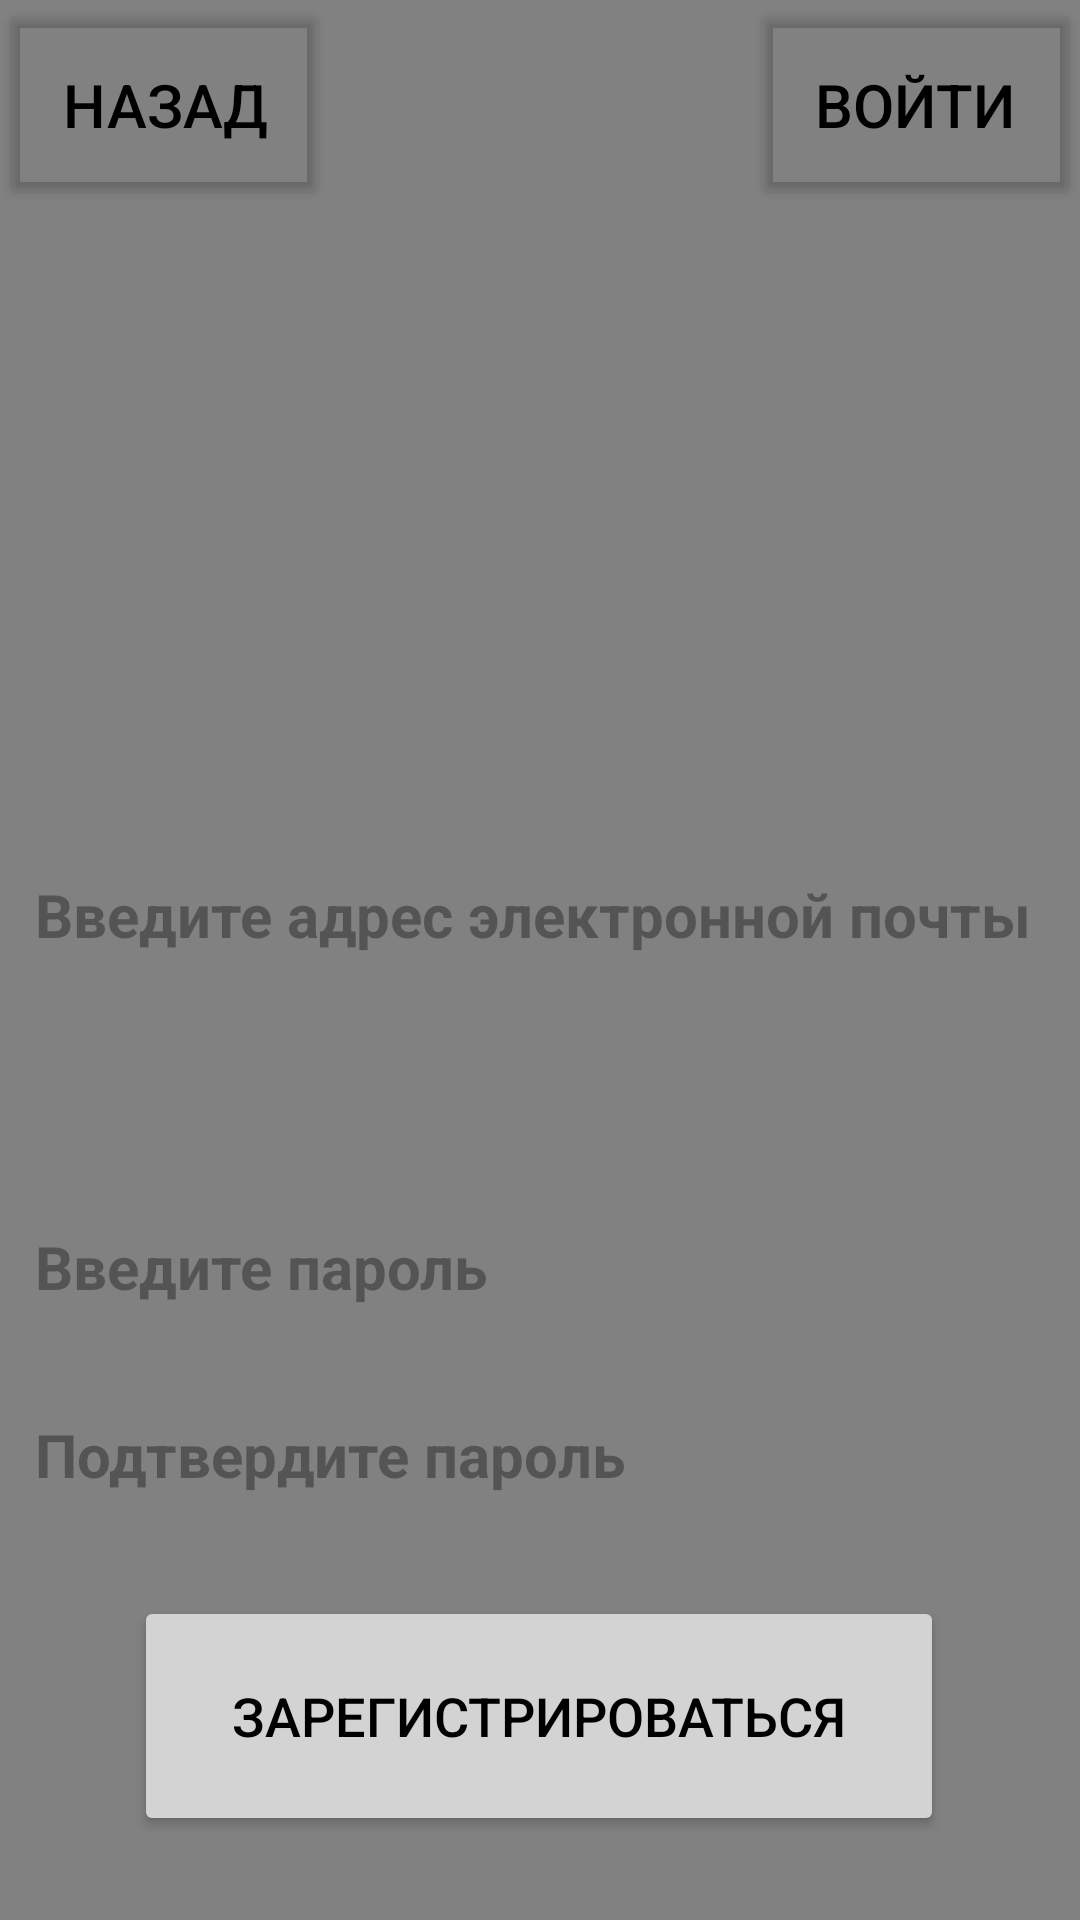

Reconstruct the res/layout file that produces this screen, plus the resources it refers to.
<!-- AndroidManifest.xml: application theme Theme.AutoService_4 -->
<!-- res/layout/activity_register.xml -->
<?xml version="1.0" encoding="utf-8"?>
<androidx.constraintlayout.widget.ConstraintLayout xmlns:android="http://schemas.android.com/apk/res/android"
    xmlns:app="http://schemas.android.com/apk/res-auto"
    xmlns:tools="http://schemas.android.com/tools"
    android:layout_width="match_parent"
    android:layout_height="match_parent"
    android:background="#818181"
    tools:context=".MainActivities.RegisterActivity">

    <Button
        android:id="@+id/reg_btnRegister"
        android:layout_width="270dp"
        android:layout_height="80dp"
        android:backgroundTint="#D3D3D3"
        android:text="Зарегистрироваться"
        android:textColor="#000000"
        android:textSize="18dp"
        app:layout_constraintBottom_toBottomOf="parent"
        app:layout_constraintEnd_toEndOf="parent"
        app:layout_constraintHorizontal_bias="0.496"
        app:layout_constraintStart_toStartOf="parent"
        app:layout_constraintTop_toTopOf="parent"
        app:layout_constraintVertical_bias="0.95" />

    <Button
        android:id="@+id/reg_btnBack"
        android:layout_width="110dp"
        android:layout_height="70dp"
        android:backgroundTint="#00000000"
        android:text="Назад"
        android:textColor="#000000"
        android:textSize="20dp"
        app:layout_constraintBottom_toBottomOf="parent"
        app:layout_constraintEnd_toEndOf="parent"
        app:layout_constraintHorizontal_bias="0.0"
        app:layout_constraintStart_toStartOf="parent"
        app:layout_constraintTop_toTopOf="parent"
        app:layout_constraintVertical_bias="0.0" />

    <Button
        android:id="@+id/reg_btnLogin"
        android:layout_width="110dp"
        android:layout_height="70dp"
        android:backgroundTint="#00000000"
        android:text="Войти"
        android:textColor="#000000"
        android:textSize="20dp"
        app:layout_constraintBottom_toBottomOf="parent"
        app:layout_constraintEnd_toEndOf="parent"
        app:layout_constraintHorizontal_bias="1.0"
        app:layout_constraintStart_toStartOf="parent"
        app:layout_constraintTop_toTopOf="parent"
        app:layout_constraintVertical_bias="0.0" />

    <EditText
        android:id="@+id/reg_numberInput"
        android:layout_width="368dp"
        android:layout_height="57dp"
        android:background="@drawable/btn_ygli"
        android:ems="10"
        android:hint="Введите адрес электронной почты"
        android:inputType="textEmailAddress"
        android:padding="15dp"
        android:textColor="@android:color/black"
        android:textColorHint="#59000000"
        android:textSize="20sp"
        android:textStyle="bold"
        app:layout_constraintBottom_toBottomOf="parent"
        app:layout_constraintEnd_toEndOf="parent"
        app:layout_constraintHorizontal_bias="0.488"
        app:layout_constraintStart_toStartOf="parent"
        app:layout_constraintTop_toTopOf="parent"
        app:layout_constraintVertical_bias="0.474" />

    <EditText
        android:id="@+id/reg_podPassInput"
        android:layout_width="368dp"
        android:layout_height="57dp"
        android:background="@drawable/btn_ygli"
        android:ems="10"
        android:hint="Подтвердите пароль"
        android:inputType="textPassword"
        android:padding="15dp"
        android:textColor="@android:color/black"
        android:textColorHint="#59000000"
        android:textSize="20sp"
        android:textStyle="bold"
        app:layout_constraintBottom_toBottomOf="parent"
        app:layout_constraintEnd_toEndOf="parent"
        app:layout_constraintHorizontal_bias="0.488"
        app:layout_constraintStart_toStartOf="parent"
        app:layout_constraintTop_toTopOf="parent"
        app:layout_constraintVertical_bias="0.783" />

    <EditText
        android:id="@+id/reg_passInput"
        android:layout_width="368dp"
        android:layout_height="57dp"
        android:background="@drawable/btn_ygli"
        android:ems="10"
        android:hint="Введите пароль"
        android:inputType="textPassword"
        android:padding="15dp"
        android:textColor="@android:color/black"
        android:textColorHint="#59000000"
        android:textSize="20sp"
        android:textStyle="bold"
        app:layout_constraintBottom_toBottomOf="parent"
        app:layout_constraintEnd_toEndOf="parent"
        app:layout_constraintHorizontal_bias="0.488"
        app:layout_constraintStart_toStartOf="parent"
        app:layout_constraintTop_toTopOf="parent"
        app:layout_constraintVertical_bias="0.675" />

    <ImageView
        android:id="@+id/imageView9"
        android:layout_width="179dp"
        android:layout_height="152dp"
        app:layout_constraintBottom_toBottomOf="parent"
        app:layout_constraintEnd_toEndOf="parent"
        app:layout_constraintStart_toStartOf="parent"
        app:layout_constraintTop_toTopOf="parent"
        app:layout_constraintVertical_bias="0.202"
        app:srcCompat="@drawable/logo1" />

</androidx.constraintlayout.widget.ConstraintLayout>
<!-- resources referenced by this layout -->
<resources>
  <style name="Theme.AutoService_4" parent="Base.Theme.AutoService_4" />
  <style name="Base.Theme.AutoService_4" parent="Theme.Material3.DayNight.NoActionBar">
          
          
      </style>
</resources>
